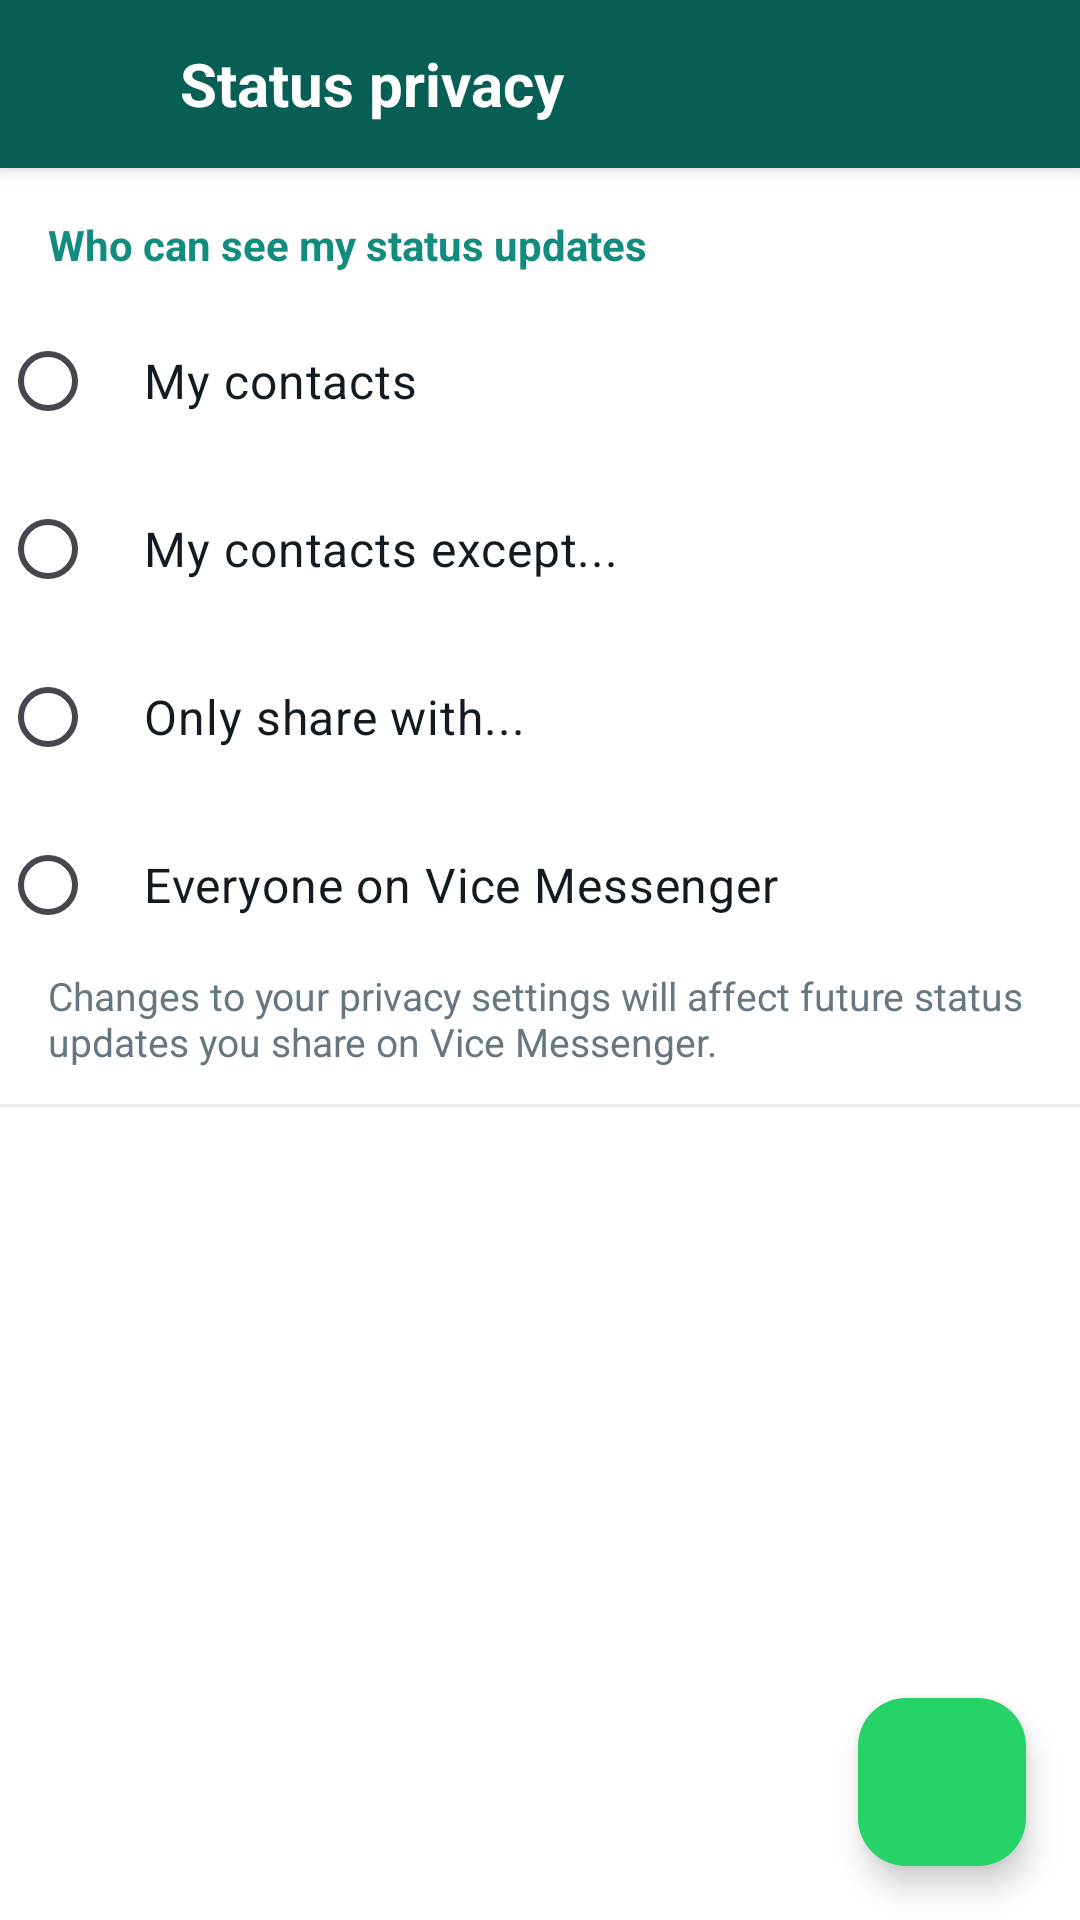

Android layout source for this screen:
<!-- AndroidManifest.xml: activity theme Theme.PulseChat.StatusSubscreen -->
<!-- res/layout/activity_status_privacy.xml -->
<?xml version="1.0" encoding="utf-8"?>
<androidx.coordinatorlayout.widget.CoordinatorLayout xmlns:android="http://schemas.android.com/apk/res/android"
    xmlns:app="http://schemas.android.com/apk/res-auto"
    android:id="@+id/privacy_root"
    android:layout_width="match_parent"
    android:layout_height="match_parent"
    android:background="@color/status_background">

    <LinearLayout
        android:layout_width="match_parent"
        android:layout_height="match_parent"
        android:orientation="vertical">

        
        <LinearLayout
            android:id="@+id/privacy_header"
            android:layout_width="match_parent"
            android:layout_height="wrap_content"
            android:background="@color/status_primary_dark_green"
            android:elevation="4dp"
            android:orientation="vertical">

            <LinearLayout
                android:layout_width="match_parent"
                android:layout_height="56dp"
                android:gravity="center_vertical"
                android:orientation="horizontal"
                android:paddingStart="4dp"
                android:paddingEnd="16dp">

                <ImageButton
                    android:id="@+id/btn_privacy_back"
                    android:layout_width="48dp"
                    android:layout_height="48dp"
                    android:background="?attr/selectableItemBackgroundBorderless"
                    android:contentDescription="Back"
                    android:padding="12dp"
                    android:src="@drawable/ic_status_back"
                    app:tint="@color/white" />

                <TextView
                    android:layout_width="0dp"
                    android:layout_height="wrap_content"
                    android:layout_marginStart="8dp"
                    android:layout_weight="1"
                    android:text="@string/status_privacy_title"
                    android:textColor="@color/white"
                    android:textSize="20sp"
                    android:textStyle="bold" />
            </LinearLayout>
        </LinearLayout>

        <androidx.core.widget.NestedScrollView
            android:layout_width="match_parent"
            android:layout_height="0dp"
            android:layout_weight="1">

            <LinearLayout
                android:layout_width="match_parent"
                android:layout_height="wrap_content"
                android:orientation="vertical"
                android:paddingBottom="96dp">

                <TextView
                    android:layout_width="match_parent"
                    android:layout_height="wrap_content"
                    android:paddingHorizontal="16dp"
                    android:paddingTop="16dp"
                    android:paddingBottom="8dp"
                    android:text="@string/status_privacy_subtitle"
                    android:textColor="@color/status_secondary_green"
                    android:textSize="14sp"
                    android:textStyle="bold" />

                <RadioGroup
                    android:id="@+id/rg_status_privacy"
                    android:layout_width="match_parent"
                    android:layout_height="wrap_content">

                    <RadioButton
                        android:id="@+id/rb_privacy_contacts"
                        android:layout_width="match_parent"
                        android:layout_height="wrap_content"
                        android:buttonTint="@color/status_primary_green"
                        android:minHeight="56dp"
                        android:paddingHorizontal="16dp"
                        android:paddingVertical="10dp"
                        android:text="@string/status_privacy_my_contacts"
                        android:textColor="@color/status_primary_text"
                        android:textSize="16sp" />

                    <RadioButton
                        android:id="@+id/rb_privacy_except"
                        android:layout_width="match_parent"
                        android:layout_height="wrap_content"
                        android:buttonTint="@color/status_primary_green"
                        android:minHeight="56dp"
                        android:paddingHorizontal="16dp"
                        android:paddingVertical="10dp"
                        android:text="@string/status_privacy_except"
                        android:textColor="@color/status_primary_text"
                        android:textSize="16sp" />

                    <RadioButton
                        android:id="@+id/rb_privacy_only_with"
                        android:layout_width="match_parent"
                        android:layout_height="wrap_content"
                        android:buttonTint="@color/status_primary_green"
                        android:minHeight="56dp"
                        android:paddingHorizontal="16dp"
                        android:paddingVertical="10dp"
                        android:text="@string/status_privacy_only_with"
                        android:textColor="@color/status_primary_text"
                        android:textSize="16sp" />

                    <RadioButton
                        android:id="@+id/rb_privacy_everyone"
                        android:layout_width="match_parent"
                        android:layout_height="wrap_content"
                        android:buttonTint="@color/status_primary_green"
                        android:minHeight="56dp"
                        android:paddingHorizontal="16dp"
                        android:paddingVertical="10dp"
                        android:text="@string/status_privacy_everyone"
                        android:textColor="@color/status_primary_text"
                        android:textSize="16sp" />
                </RadioGroup>

                <TextView
                    android:id="@+id/tv_privacy_description"
                    android:layout_width="match_parent"
                    android:layout_height="wrap_content"
                    android:paddingHorizontal="16dp"
                    android:paddingBottom="12dp"
                    android:text="@string/status_privacy_footer"
                    android:textColor="@color/status_secondary_text"
                    android:textSize="13sp" />

                <View
                    android:layout_width="match_parent"
                    android:layout_height="1dp"
                    android:background="@color/status_divider" />

                
                <LinearLayout
                    android:id="@+id/privacy_contacts_section"
                    android:layout_width="match_parent"
                    android:layout_height="wrap_content"
                    android:orientation="vertical"
                    android:paddingTop="12dp"
                    android:visibility="gone">

                    <TextView
                        android:id="@+id/tv_privacy_picker_header"
                        android:layout_width="match_parent"
                        android:layout_height="wrap_content"
                        android:paddingHorizontal="16dp"
                        android:text="Select contacts"
                        android:textColor="@color/status_primary_text"
                        android:textSize="15sp"
                        android:textStyle="bold" />

                    <EditText
                        android:id="@+id/et_privacy_contact_search"
                        android:layout_width="match_parent"
                        android:layout_height="48dp"
                        android:layout_marginHorizontal="16dp"
                        android:layout_marginTop="8dp"
                        android:layout_marginBottom="8dp"
                        android:background="@drawable/bg_status_chip_green"
                        android:hint="Search Vice Messenger contacts..."
                        android:inputType="text"
                        android:maxLines="1"
                        android:paddingHorizontal="14dp"
                        android:textColor="@color/status_primary_text"
                        android:textColorHint="@color/status_secondary_text"
                        android:textSize="14sp" />

                    <androidx.recyclerview.widget.RecyclerView
                        android:id="@+id/rv_privacy_contacts"
                        android:layout_width="match_parent"
                        android:layout_height="wrap_content"
                        android:nestedScrollingEnabled="false" />

                    <TextView
                        android:id="@+id/tv_privacy_contacts_empty"
                        android:layout_width="match_parent"
                        android:layout_height="wrap_content"
                        android:gravity="center"
                        android:padding="24dp"
                        android:text="No registered contacts found yet."
                        android:textColor="@color/status_secondary_text"
                        android:textSize="14sp"
                        android:visibility="gone" />
                </LinearLayout>
            </LinearLayout>
        </androidx.core.widget.NestedScrollView>
    </LinearLayout>

    <com.google.android.material.floatingactionbutton.FloatingActionButton
        android:id="@+id/fab_privacy_save"
        android:layout_width="wrap_content"
        android:layout_height="wrap_content"
        android:layout_gravity="bottom|end"
        android:layout_margin="18dp"
        android:contentDescription="Save status privacy"
        app:backgroundTint="@color/status_primary_green"
        app:srcCompat="@drawable/ic_status_send"
        app:tint="@color/white" />

</androidx.coordinatorlayout.widget.CoordinatorLayout>
<!-- resources referenced by this layout -->
<resources>
  <color name="status_background">#FFFFFFFF</color>
  <color name="status_divider">#FFE9EDEF</color>
  <color name="status_primary_dark_green">#FF075E54</color>
  <color name="status_primary_green">#FF25D366</color>
  <color name="status_primary_text">#FF111B21</color>
  <color name="status_secondary_green">#FF128C7E</color>
  <color name="status_secondary_text">#FF667781</color>
  <color name="white">#FFFFFFFF</color>
  <!-- drawable bg_status_chip_green (drawable) -->
  <?xml version="1.0" encoding="utf-8"?>
  <shape xmlns:android="http://schemas.android.com/apk/res/android"
      android:shape="rectangle">
      <solid android:color="@color/status_add_bg" />
      <corners android:radius="14dp" />
  </shape>
  <string name="status_privacy_everyone">Everyone on Vice Messenger</string>
  <string name="status_privacy_except">My contacts except...</string>
  <string name="status_privacy_footer">Changes to your privacy settings will affect future status updates you share on Vice Messenger.</string>
  <string name="status_privacy_my_contacts">My contacts</string>
  <string name="status_privacy_only_with">Only share with...</string>
  <string name="status_privacy_subtitle">Who can see my status updates</string>
  <string name="status_privacy_title">Status privacy</string>
  <style name="Theme.PulseChat.StatusSubscreen" parent="Theme.Material3.Light.NoActionBar">
          <item name="colorPrimary">@color/status_primary_dark_green</item>
          <item name="colorOnPrimary">@color/white</item>
          <item name="colorSecondary">@color/status_primary_green</item>
          <item name="android:windowBackground">@color/status_background</item>
          <item name="android:statusBarColor">@android:color/transparent</item>
          <item name="android:navigationBarColor">@android:color/transparent</item>
      </style>
  <color name="status_add_bg">#FFD9FDD3</color>
</resources>
